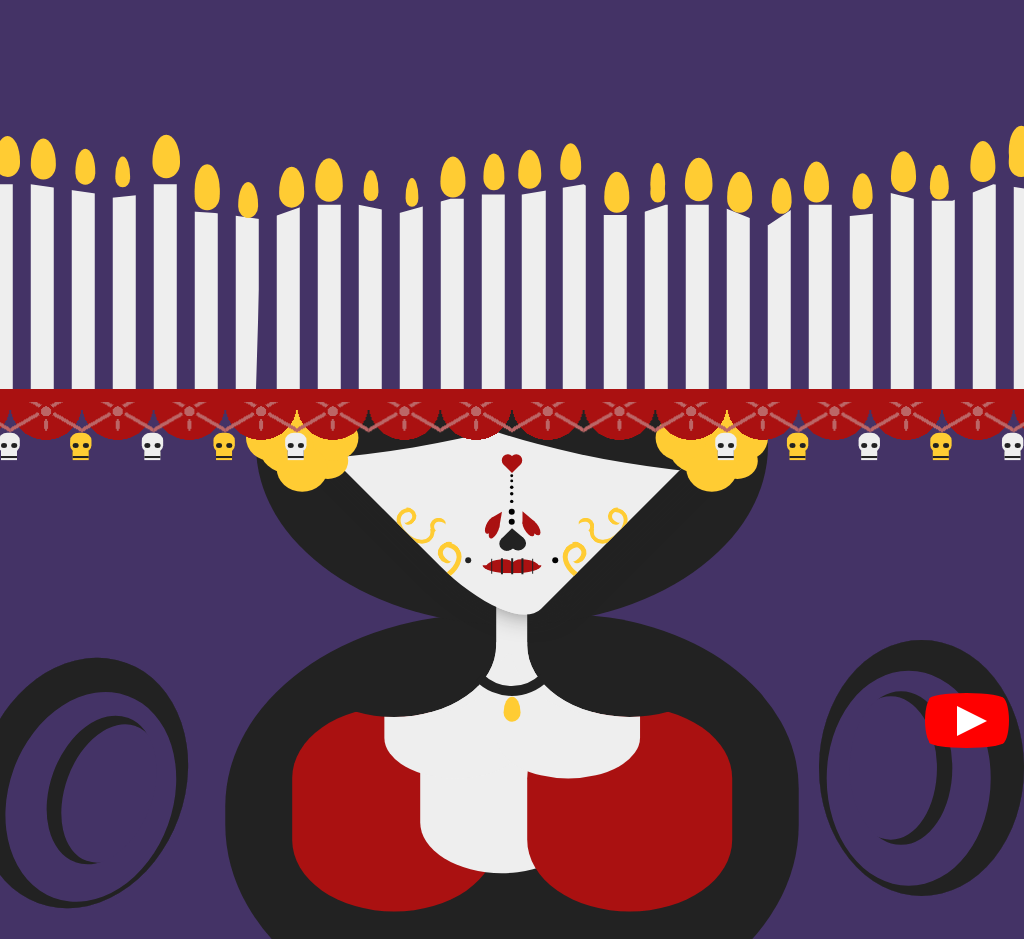

Give the HTML and CSS whose rendering is this image.

<!-- file: la-muerte-la-catrina.html -->
<!doctype html>
<html lang="en">
<head>
  <meta charset="utf-8">
  <meta name="viewport" content="width=device-width, initial-scale=1">
  <title>La Muerte/La Catrina</title>
  <link rel="stylesheet" href="la-muerte-la-catrina.css">
</head>
<body>
<div class="hair"></div>
<div class="neck"></div>
<div class="face">
<div class="inside-head">
<div class="heart"></div>
<div class="heart side-1"></div>
<div class="heart side-2"></div>
<div class="heart nose"></div>
<div class="dots"></div>
<div class="lines"></div>
<div class="lines"></div>
<div class="lines"></div>
<div class="lines"></div>
<div class="lip-bottom"></div>
<div class="lip-top"></div>
<div class="stitches"></div>
</div>
</div>
<div class="marigold"></div>
<div class="hat"></div>
<div class="skull"></div>
<div class="hide-top"></div>
<div class="candles"></div>
<div class="flames"></div>
<div class="pendant"></div>
<div class="hair-1"></div>
<div class="hair-1"></div>
<a href="https://www.youtube.com/watch?v=9ZMiTIHCqoM" id="youtube" target="_blank">
<span>See how this video was made</span>
</a>

</body>
</html>


/* file: la-muerte-la-catrina.css */
/* Álvaro Montoro · https://codepen.io/alvaromontoro/pen/gOMzaxj
   Collection: https://github.com/pagespeed-pro/css-art.com/tree/1ce83a9cee23fec9a7b1d665c8b40f9d464c97ee/artwork/la-muerte-la-catrina */
html, body {
  --bg: #436;
  --red: #a11;
  --white: #eee;
  --black: #222;
  --pink: #b66;
  --yellow: #fc3;
  margin: 0;
  padding: 0;
  border: 0;
  overflow: hidden;
  background: var(--bg);
}

div, div::before, div::after {
  display: block;
  position: absolute;
  box-sizing: border-box;
}

.hide-top {
  width: 100vw;
  height: 100vh;
  bottom: 37vw;
  left: 0;
  background: var(--bg);
}

.hat {
  width: 100vw;
  height: 6vw;
  bottom: 31vw;
  background-image:
    radial-gradient(circle at 3.5vw 2.2vw, var(--pink) 0.5vw, var(--red) 0 0.75vw, transparent 0),
    radial-gradient(at 3.5vw 3.5vw, var(--pink) 0.2vw, transparent 0),
    linear-gradient(var(--red) 1.25vw, transparent 0),
    linear-gradient(30deg, transparent 48%, var(--pink) 0 52%, transparent 0),
    linear-gradient(-30deg, transparent 48%, var(--pink) 0 52%, transparent 0),
    radial-gradient(circle at 3.5vw 1.5vw, var(--red) 3.5vw, transparent 0)
    ;
  background-size:
    7vw 6vw,
    7vw 14vw,
    7vw 6vw,
    7vw 6vw,
    7vw 6vw,
    7vw 6vw;
  background-position:
    1vw 0,
    1vw 0,
    1vw 0,
    1vw -1vw,
    1vw -1vw,
    1vw 0;
  background-repeat: repeat-x;
}

.skull {
  width: 0.6vw;
  height: 0.5vw;
  border-radius: 50%;
  background: var(--black);
  color: var(--black);
  bottom: 31.25vw;
  left: 0.125vw;
  box-shadow: 
    1vw 0, 0.5vw -0.25vw 0 0.75vw var(--white),
    7vw 0, 8vw 0, 7.5vw -0.25vw 0 0.75vw var(--yellow),
    14vw 0, 15vw 0, 14.5vw -0.25vw 0 0.75vw var(--white),
    21vw 0, 22vw 0, 21.5vw -0.25vw 0 0.75vw var(--yellow),
    28vw 0, 29vw 0, 28.5vw -0.25vw 0 0.75vw var(--white),
    70vw 0, 71vw 0, 70.5vw -0.25vw 0 0.75vw var(--white),
    77vw 0, 78vw 0, 77.5vw -0.25vw 0 0.75vw var(--yellow),
    84vw 0, 85vw 0, 84.5vw -0.25vw 0 0.75vw var(--white),
    91vw 0, 92vw 0, 91.5vw -0.25vw 0 0.75vw var(--yellow),
    98vw 0, 99vw 0, 98.5vw -0.25vw 0 0.75vw var(--white);
}

.skull::after {
  content: "";
  width: 250%;
  height: 150%;
  background: var(--white);
  color: var(--white);
  top: 100%;
  box-shadow: 
    0 0.2vw var(--black), 0 0.4vw,
    7vw 0 var(--yellow), 7vw 0.2vw var(--black), 7vw 0.4vw var(--yellow),
    14vw 0, 14vw 0.2vw var(--black), 14vw 0.4vw,
    21vw 0 var(--yellow), 21vw 0.2vw var(--black), 21vw 0.4vw var(--yellow),
    28vw 0, 28vw 0.2vw var(--black), 28vw 0.4vw,
    70vw 0, 70vw 0.2vw var(--black), 70vw 0.4vw,
    77vw 0 var(--yellow), 77vw 0.2vw var(--black), 77vw 0.4vw var(--yellow),
    84vw 0, 84vw 0.2vw var(--black), 84vw 0.4vw,
    91vw 0 var(--yellow), 91vw 0.2vw var(--black), 91vw 0.4vw var(--yellow),
    98vw 0, 98vw 0.2vw var(--black), 98vw 0.4vw;
}

.face {
  width: 40vw;
  height: 40vw;
  background: var(--white);
  background: linear-gradient(135deg, transparent 60%, var(--white) 0);
  border-radius: 25% / 10%;
  transform: translate(-50%, 0) rotate(45deg);
  left: 50%;
  bottom: 21vw;
  overflow: hidden;
  box-shadow: 0 -1vw 3vw var(--black)
}

.face::before {
  content: "";
  width: 250%;
  height: 100%;
  background: var(--black);
  border-radius: 100%;
  transform: rotate(-45deg) translate(-50%, -75%);
  box-shadow: 59vw 1.5vw var(--black);
}

.hair {
  width: 50vw;
  height: 35vw;
  background: var(--black);
  color: var(--black);
  border-radius: 90% 80% 100% 100%;
  left: 50%;
  transform: translate(-50%, 0);
  bottom: 14vw;
  box-shadow: 0 37vw 0 3vw;
}

.marigold {
  width: 5vw;
  height: 4.5vw;
  background: var(--yellow);
  color: var(--yellow);
  border-radius: 50%;
  left: 24vw;
  bottom: 30vw;
  box-shadow: 
    3vw 3vw, 1.5vw 1vw 0 0.15vw, 6vw 0, 5.5vw 2.25vw 0 -0.5vw, 3vw -2vw 0 2vw,
    
    40vw 0, 43vw 3vw, 41.5vw 1vw 0 0.15vw, 46vw 0, 45.5vw 2.25vw 0 -0.5vw, 43vw -2vw 0 2vw
}

.neck,
.neck::before {
  width: 20vw;
  height: 20vw;
  bottom: 5vw;
  left: 48.5%;
  transform: translate(-100%, 0);
  border-radius: 100% / 70%;
  box-shadow: 1.5vw 0 var(--white), 6vw 9vw 0 -3vw var(--white), 10.5vw 17.25vw 0 -2vw var(--white), 0 19vw var(--red);
}

.neck::before {
  content: "";
  bottom: 0;
  left: 23vw;
  transform: none;
  box-shadow: -1.65vw 0 var(--white), -6vw 9vw 0 -3vw var(--white), 0 19vw var(--red);
}

.pendant {
  width: 10vw;
  height: 10vw;
  border-radius: 50%;
  border: 1vw solid transparent;
  border-bottom-color: var(--black);
  left: 50%;
  bottom: 7vw;
  transform: translate(-50%, 0);
}

.pendant::before {
  content: "";
  width: 20%;
  height: 30%;
  background: var(--yellow);
  bottom: -1vw;
  left: 50%;
  transform: translate(-50%, 100%);
  border-radius: 100% / 125% 125% 70% 70%;
}

.candles {
  width: 100vw;
  height: 20vw;
  background: #f007;
  bottom: 37vw;
  background: repeating-linear-gradient(to right, var(--white), var(--white) 2.25%, transparent 2.25% 4%);
  background-position: -1vw 0;
  clip-path: polygon(0% 0%, 3% 0%, 10% 5%, 10% 7%, 14% 5%, 14% 0%, 18% 0%, 18% 13%, 21% 14%, 25.5% 17%, 25% 100%, 26% 100%, 26% 17%, 30% 10%, 35% 10%, 39% 14%, 44% 7%, 47% 7%, 47% 5%, 51% 5%, 57% 0%, 58% 3%, 58% 15%, 62% 15%, 65% 10%, 70% 10%, 75% 20%, 78% 10%, 82% 10%, 82% 16%, 86% 14%, 86% 3%, 90% 8%, 93% 8%, 97% 0%, 100% 2%, 100% 100%, 0% 100%)
}

.flames {
  width: 2.5vw;
  height: 4vw;
  background: var(--yellow);
  color: var(--yellow);
  border-radius: 100% / 125% 125% 70% 70%;
  bottom: 57.75vw;
  left: -0.5vw;
  box-shadow: 3.5vw 0.25vw, 7.6vw 1vw 0 -0.25vw,
    11.25vw 1.5vw 0 -0.5vw, 15.5vw 0 0 0.125vw, 19.5vw 3.25vw, 19.5vw 2.75vw, 23.5vw 4.25vw 0 -0.25vw, 27.75vw 3vw, 31.4vw 2.3vw 0 0.12vw, 35.5vw 2.85vw 0 -0.5vw, 39.5vw 3.5vw 0 -0.6vw, 43.5vw 2vw, 47.5vw 1.5vw 0 -0.2vw, 51vw 1.25vw 0 -0.1vw, 55vw 0.5vw 0 -0.2vw, 59.5vw 3.5vw, 63.5vw 2.125vw 0 -0.5vw, 63.5vw 3vw 0 -0.5vw, 67.5vw 2.25vw 0 0.125vw, 71.5vw 3.5vw, 75.6vw 3.85vw 0 -0.25vw, 79vw 2.5vw, 83.5vw 3.4vw 0 -0.24vw, 87.5vw 1.5vw, 91vw 2.5vw 0 -0.3vw, 95.25vw 0.5vw, 99vw 0, 99vw -1vw
}

.hair-1 {
  width: 20vw;
  height: 25vw;
  left: 80vw;
  bottom: -12.5vw;
  border-radius: 100%;
  box-shadow: inset -1.25vw 1vw 0 2vw var(--black),
    inset -2vw 0 0 5vw var(--bg),
    inset -3vw 0 0 5.5vw var(--black)
}

.hair-1 + .hair-1 {
  left: -2vw;
  bottom: -14vw;
  transform: scaleX(-1) rotate(-20deg)
}

.inside-head {
  width: 100%;
  height: 100%;
  transform: rotate(-45deg);
  top: 15%;
  left: 15%;
}

.heart {
  width: 3%;
  height: 3%;
  left: 50%;
  top: 56%;
  background: var(--red);
  transform: translate(-50%, 0) rotate(-45deg);
}

.heart::before,
.heart::after {
  content: "";
  width: 100%;
  height: 100%;
  border-radius: 50%;
  top: -50%;
  background: var(--red);
}

.heart::after {
  top: 0;
  right: -50%;
}

.heart.side-1 {
  left: 52.5%;
  top: 70%;
  transform: rotate(90deg) skew(-40deg);
}

.heart.side-2 {
  top: 70%;
  left: 44.5%;
  transform: rotate(150deg) skew(-40deg);
}

.heart.nose {
  top: 74%;
  transform: translate(-50%, 0) rotate(135deg) scale(1.25) skew(5deg);
  background: var(--black);
}

.heart.nose::before,
.heart.nose::after {
  background: var(--black);
}

.dots {
  width: 1.5%;
  height: 1.5%;
  border-radius: 50%;
  background: var(--black);
  top: 80%;
  left: 38.5%;
  box-shadow: 8.5vw 0, 4.25vw -3.75vw, 4.25vw -4.75vw,
    4.25vw -5.75vw 0 -0.125vw, 4.25vw -6.5vw 0 -0.125vw, 4.25vw -7.125vw 0 -0.125vw, 4.25vw -7.75vw 0 -0.15vw, 4.25vw -8.25vw 0 -0.15vw
}

.lines {
  width: 9%;
  height: 13%;
  border-radius: 50%;
  border: 0.5vw solid var(--yellow);
  top: 75%;
  left: 27%;
  border-left-color: transparent;
  transform: rotate(60deg);
}

.lines::before,
.lines::after {
  content: "";
  width: 80%;
  height: 50%;
  border: 0.5vw solid var(--yellow);
  border-radius: 50%;
  border-right: 0.125vw solid transparent;
  border-top-color: transparent;
  top: -0.5vw;
}

.lines::after {
   border: 0.5vw solid var(--yellow);
  border-left: 0.125vw solid transparent;
  border-bottom-color: transparent;
  top: 3.25vw;
  left: -1.5vw;
  transform: rotate(-45deg)
}

.lines + .lines {
  left: auto;
  right: 27%;
  transform: scaleX(-1) rotate(60deg);
}

.lines + .lines + .lines {
  left: auto;
  right: 22%;
  top: 66%;
  transform: rotate(50deg) scale(0.8);
}

.lines + .lines + .lines + .lines {
  left: 22%;
  transform: scaleX(-1) rotate(50deg) scale(0.8);
}

.lip-bottom {
  width: 14.5%;
  height: 4%;
  background: var(--red);
  left: 50%;
  top: 80%;
  transform: translate(-50%, 0);
  border-radius: 50%;
  clip-path: polygon(0% 50%, 100% 50%, 100% 100%, 0% 100%);
}

.lip-top {
  width: 7%;
  height: 3.5%;
  background: var(--red);
  left: 50%;
  top: 80.5%;
  transform: translate(-95%, 0);
  border-radius: 100% 50%;
  clip-path: polygon(0% 0%, 200% 0%, 200% 50%, 0% 50%);
}

.lip-top::before {
  content: "";
  width: 100%;
  height: 100%;
  background: var(--red);
  border-radius: 50% 100%;
  transform: translate(95%, 0);
}

.stitches {
  width: 0.5%;
  height: 4%;
  background: var(--black);
  color: var(--black);
  top: 80.25%;
  left: 50%;
  transform: translate(-50%, 0);
  box-shadow: 1vw 0, 2vw 0 0 -0.05vw, -1vw 0, -2vw 0  0 -0.05vw;
}


/***/

#youtube {
  z-index: 2;
  display: block;
  width: 75px;
  height: 55px;
  position: absolute;
  bottom: 20px;
  right: 20px;
  background: red;
  border-radius: 50% / 11%;
  transition: transform 0.5s;
}

#youtube:hover,
#youtube:focus {
  transform: scale(1.1);
}

#youtube::before {
  content: "";
  display: block;
  position: absolute;
  top: 7.5%;
  left: -6%;
  width: 112%;
  height: 85%;
  background: red;
  border-radius: 9% / 50%;
}

#youtube::after {
  content: "";
  display: block;
  position: absolute;
  top: 13px;
  left: 28px;
  width: 45px;
  height: 30px;
  border: 15px solid transparent;
  box-sizing: border-box;
  border-left: 30px solid white;
}

#youtube span {
  font-size: 0;
  position: absolute;
  width: 0;
  height: 0;
  overflow: hidden;
}
